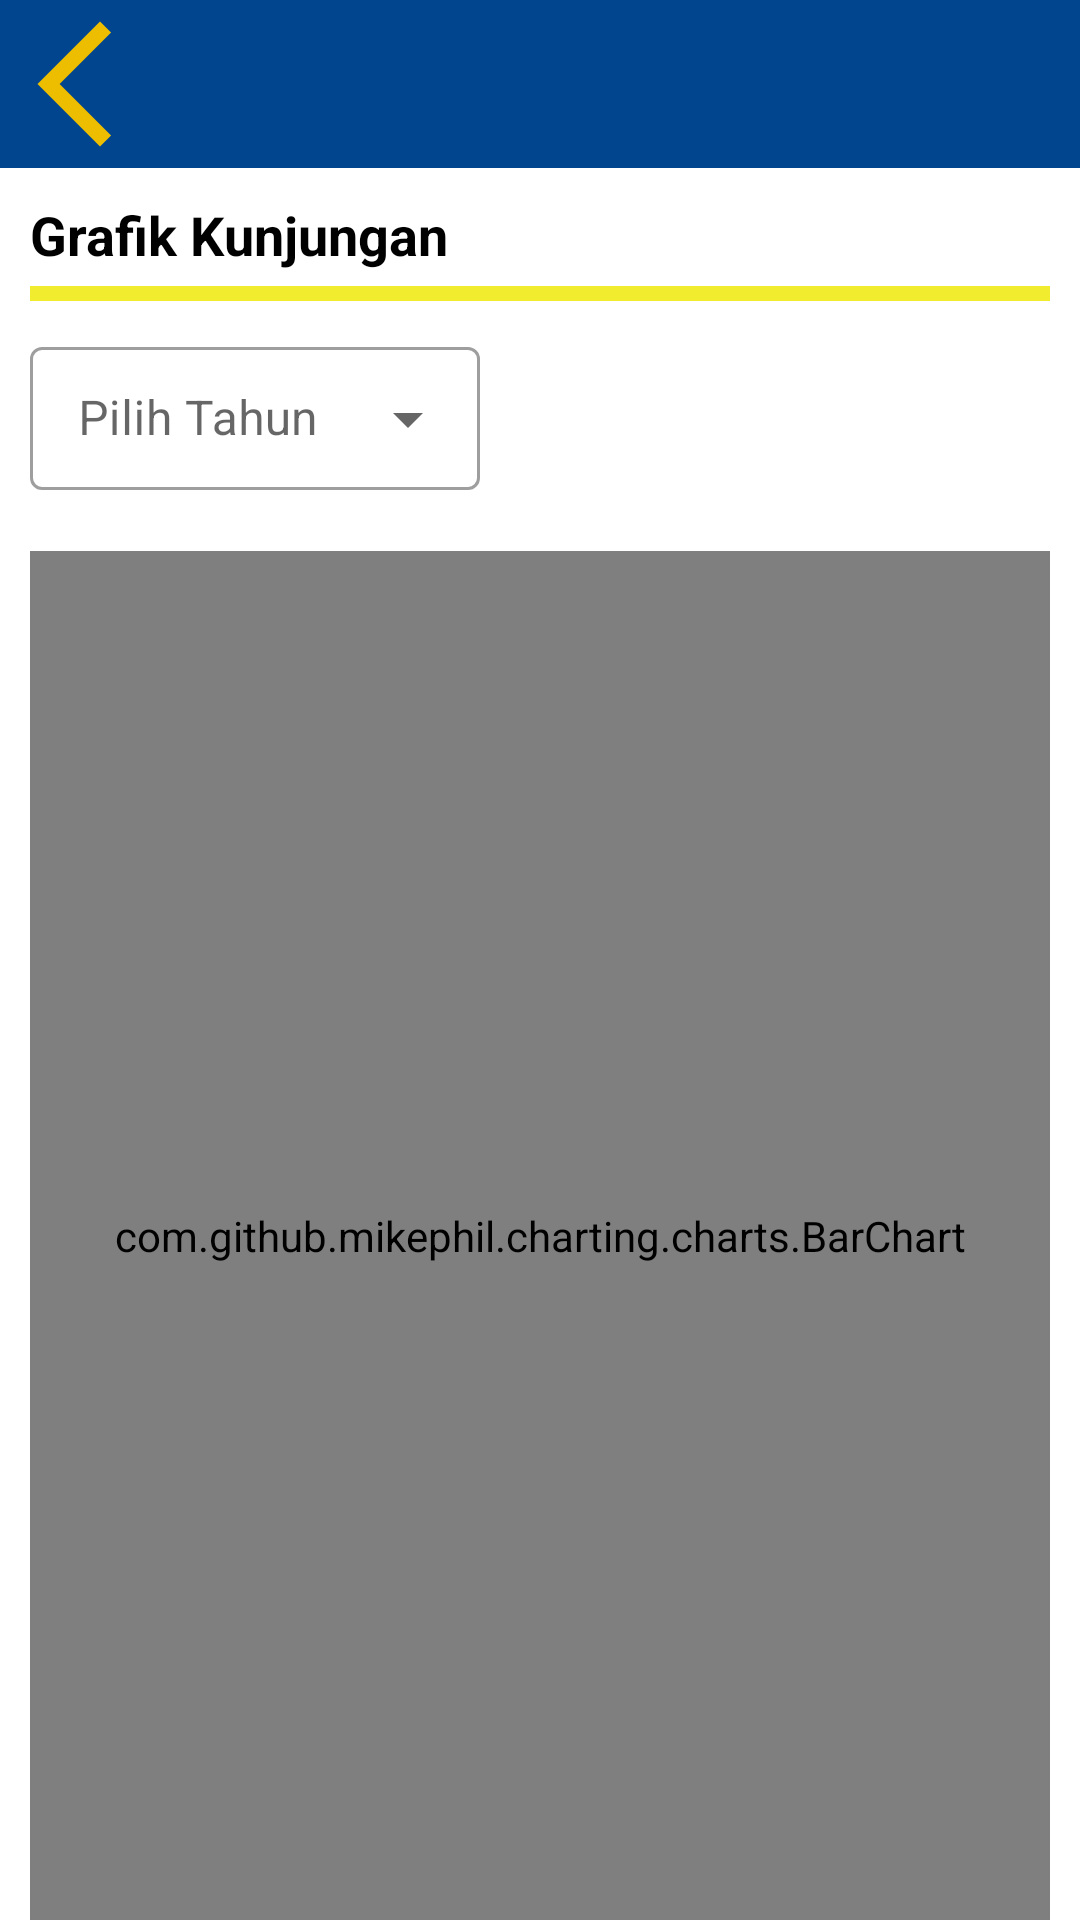

Reconstruct the res/layout file that produces this screen, plus the resources it refers to.
<!-- AndroidManifest.xml: application theme Theme.Wiss -->
<!-- res/layout/activity_graph_pengunjung.xml -->
<?xml version="1.0" encoding="utf-8"?>
<androidx.constraintlayout.widget.ConstraintLayout
    xmlns:android="http://schemas.android.com/apk/res/android"
    xmlns:app="http://schemas.android.com/apk/res-auto"
    xmlns:tools="http://schemas.android.com/tools"
    android:layout_width="match_parent"
    android:layout_height="match_parent"
    android:focusable="true"
    android:focusableInTouchMode="true"
    tools:context=".ui.admin.graph.GraphPengunjungActivity">
    
    <View
        android:id="@+id/view_top"
        android:layout_width="match_parent"
        android:layout_height="?android:attr/actionBarSize"
        android:background="@color/primaryVariant"
        app:layout_constraintTop_toTopOf="parent"
        app:layout_constraintStart_toStartOf="parent"/>
    
    <ImageButton
        android:id="@+id/btnback_l"
        android:layout_width="50dp"
        android:layout_height="50dp"
        android:background="@android:color/transparent"
        android:src="@drawable/ic_baseline_arrow_back_ios_new_24"
        app:layout_constraintTop_toTopOf="@id/view_top"
        app:layout_constraintBottom_toBottomOf="@id/view_top"
        app:layout_constraintStart_toStartOf="parent"/>
    
    <LinearLayout
        android:layout_width="match_parent"
        android:layout_height="0dp"
        android:orientation="vertical"
        android:layout_marginHorizontal="10dp"
        app:layout_constraintTop_toBottomOf="@id/view_top"
        app:layout_constraintBottom_toBottomOf="parent">
    
        <TextView
            android:id="@+id/tvTitle"
            android:layout_width="match_parent"
            android:layout_height="wrap_content"
            android:layout_marginTop="10dp"
            android:text="Grafik Kunjungan"
            android:textSize="18sp"
            android:textColor="@color/black"
            android:textStyle="bold"/>
        
        <View
            android:layout_width="match_parent"
            android:layout_height="5dp"
            android:layout_marginTop="5dp"
            android:background="@color/primary"/>
    
        <com.google.android.material.textfield.TextInputLayout
            android:id="@+id/layout_select_year"
            android:layout_width="150dp"
            android:layout_height="wrap_content"
            android:layout_marginTop="10dp"
            android:hint="Pilih Tahun"
            style="@style/Widget.MaterialComponents.TextInputLayout.OutlinedBox.Dense.ExposedDropdownMenu">
        
            <AutoCompleteTextView
                android:id="@+id/dropdown_select_year"
                android:layout_width="match_parent"
                android:layout_height="wrap_content"
                android:inputType="none"/>
    
        </com.google.android.material.textfield.TextInputLayout>
    
        <com.github.mikephil.charting.charts.BarChart
            android:id="@+id/chart"
            android:layout_width="match_parent"
            android:layout_height="match_parent"
            android:layout_marginTop="20dp"/>


    </LinearLayout>
    
    <ProgressBar
        android:id="@+id/loading"
        android:layout_width="match_parent"
        android:layout_height="wrap_content"
        android:layout_marginStart="16dp"
        app:layout_constraintStart_toStartOf="parent"
        tools:layout_editor_absoluteY="401dp"
        tools:ignore="MissingConstraints"
        android:foregroundGravity="center"
        android:visibility="gone"/>
    
</androidx.constraintlayout.widget.ConstraintLayout>
<!-- resources referenced by this layout -->
<resources>
  <color name="black">#FF000000</color>
  <color name="primary">#F2EC2E</color>
  <color name="primaryVariant">#01458E</color>
  <!-- drawable ic_baseline_arrow_back_ios_new_24 (drawable) -->
  <vector android:height="50dp" android:tint="#EDBE00"
      android:viewportHeight="24" android:viewportWidth="24"
      android:width="50dp" xmlns:android="http://schemas.android.com/apk/res/android">
      <path android:fillColor="@android:color/white" android:pathData="M17.77,3.77l-1.77,-1.77l-10,10l10,10l1.77,-1.77l-8.23,-8.23z"/>
  </vector>
  <style name="Theme.Wiss" parent="Theme.MaterialComponents.Light.NoActionBar">
          
          <item name="colorPrimary">@color/primaryVariant</item>
          <item name="colorPrimaryVariant">@color/purple_700</item>
          <item name="colorOnPrimary">@color/white</item>
          
          <item name="colorSecondary">@color/teal_200</item>
          <item name="colorSecondaryVariant">@color/teal_700</item>
          <item name="colorOnSecondary">@color/black</item>
          
          <item name="android:statusBarColor" tools:targetApi="l">?attr/colorPrimaryVariant</item>
          
      </style>
  <color name="purple_700">#FF3700B3</color>
  <color name="white">#FFFFFFFF</color>
  <color name="teal_200">#FF03DAC5</color>
  <color name="teal_700">#FF018786</color>
</resources>
